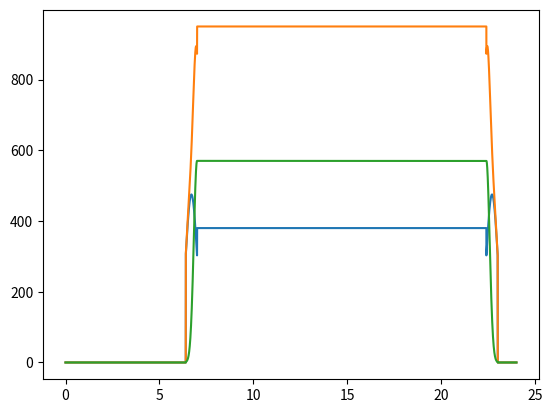

Write the Python code that produced this figure.
import math 
import numpy as np 
import matplotlib.pyplot as plt

# power_output_a = []
# power_output_b = []
# x_axis = []

# with open("sim.txt") as f:
#     lines = f.readlines()
#     lines = [ x.replace("\n", '').split(' ') for x in lines]
#     print(lines)
#     x_axis = [ (float(x[0])/(60*60)) for x in lines ]
#     power_output_a = [ float(x[1]) for x in lines ]
#     power_output_b = [ float(x[2]) for x in lines ]
    
start = 0
stop = 24
step = 0.001

change_period = 0.6
cahnge_factor_a = change_period/3
cahnge_factor_b = change_period/10
day_factor_a = 0.4
day_factor_b = 0.6
sunrise_factor_a = 0.5

sunrise_end = 7
sunrise_start = sunrise_end - change_period

sunset_end = 23
sunset_start = sunset_end - change_period

power_output_a = []
power_output_b = []
x_axis = []

power_min = 0
power_max = 950

for x in np.arange(start, stop, step):
    
    x_axis.append(x)
    
    # generate sunrise
    if(x >= sunrise_start and x <= sunrise_end):
        pass
        x_local = (x - sunrise_start) 
        x_local_pow_a = change_period/2 - x_local
        power_output_a.append((power_max-power_min) * (sunrise_factor_a) * math.pow(math.e, (-(x_local_pow_a*x_local_pow_a)/cahnge_factor_a)))
        
        x_local_pow_b = x_local - change_period
        power_output_b.append((power_max-power_min) * day_factor_b * math.pow(math.e, (-(x_local_pow_b*x_local_pow_b)/cahnge_factor_b)))
        
    # generate sunset
    elif(x >= sunset_start and x <= sunset_end):
        pass
        x_local = (x - sunset_start) 
        x_local_pow_a = change_period/2 - x_local
        power_output_a.append((power_max-power_min) * (sunrise_factor_a) * math.pow(math.e, (-(x_local_pow_a*x_local_pow_a)/cahnge_factor_a)))
        
        x_local_pow_b = x_local
        power_output_b.append((power_max-power_min) * day_factor_b * math.pow(math.e, (-(x_local_pow_b*x_local_pow_b)/cahnge_factor_b)))

    # generate evning
    elif(x >= sunrise_start and x <= sunset_end):
        pass
        power_output_a.append((power_max-power_min)*day_factor_a)
        power_output_b.append((power_max-power_min)*day_factor_b)
    # generate night
    elif(True):
        pass
        power_output_a.append(power_min)
        power_output_b.append(power_min)

# # print(power_output_a)
sum1 = [x+y for x, y in zip(power_output_a, power_output_b)]
plt.plot(x_axis, power_output_a)
plt.plot(x_axis, sum1)
plt.plot(x_axis, power_output_b)
plt.savefig('test_graph_computed.png')
